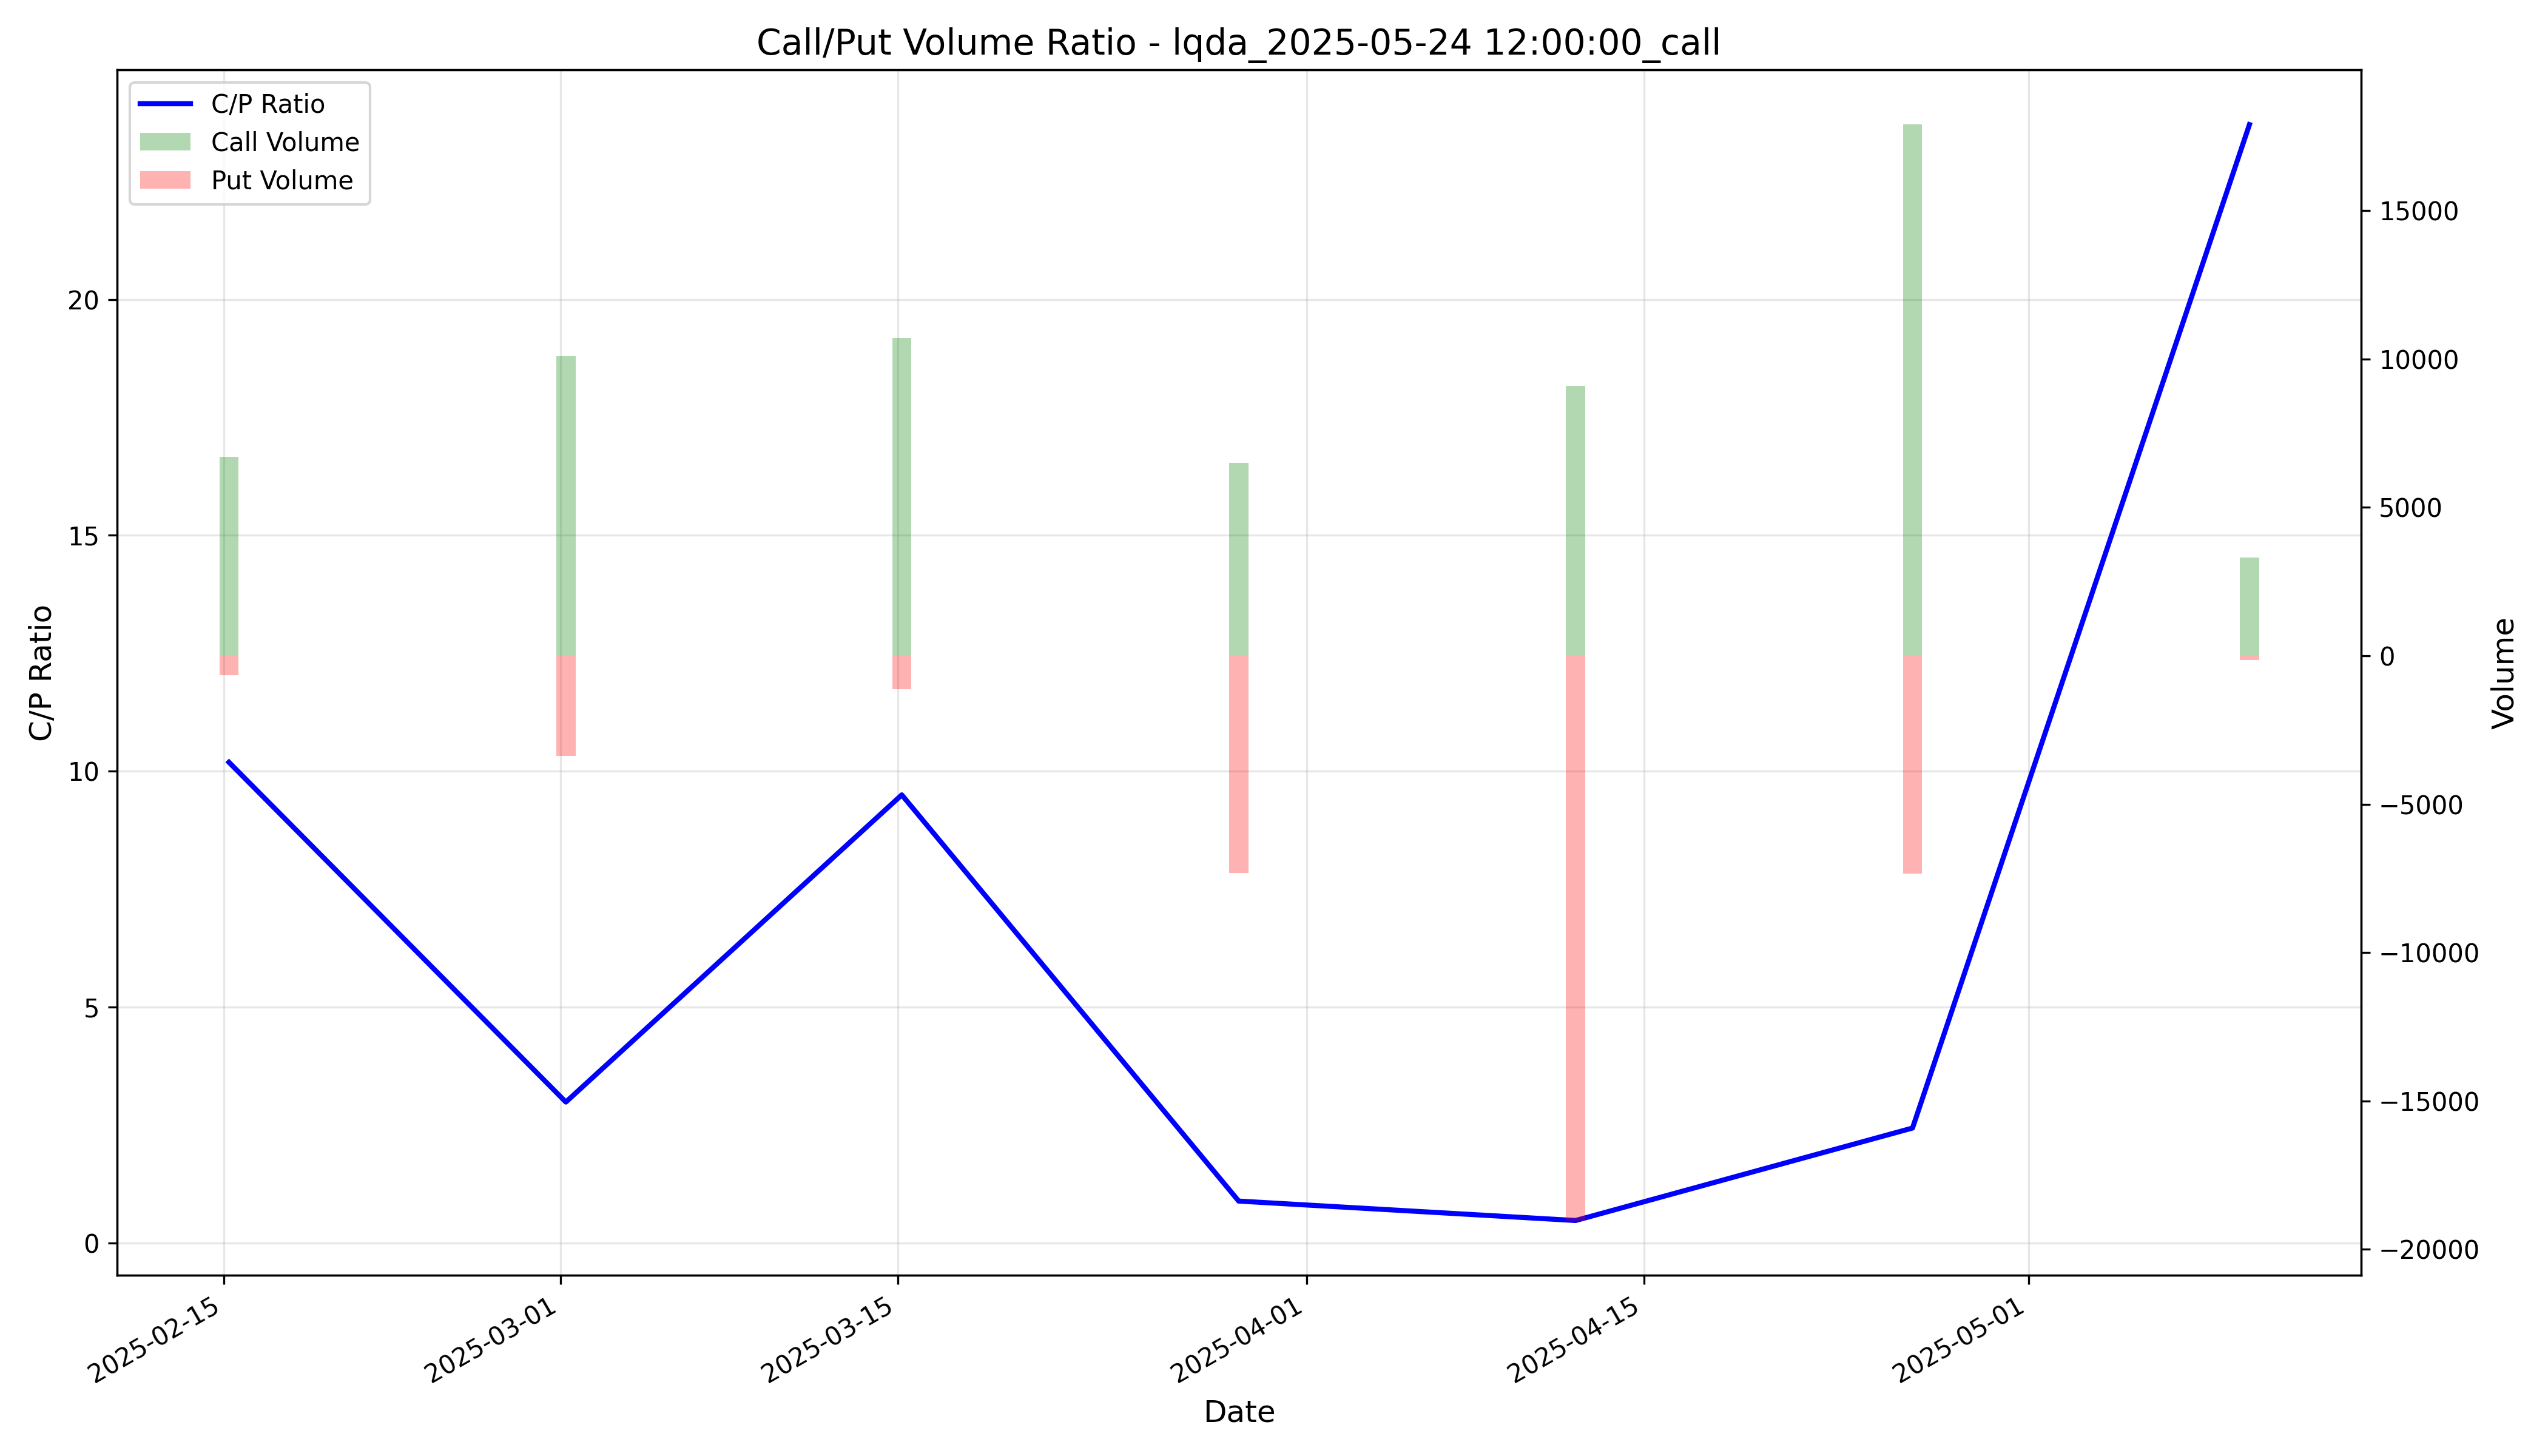

Values plotted in this chart, from the file beside it:
timestamp, call_volume, put_volume, cp_ratio, cp_ratio_ma5
2025-02-15 05:00:00+00:00, 6706, 658.0, 10.19, 
2025-03-01 05:00:00+00:00, 10102, 3380, 2.989, 
2025-03-15 04:00:00+00:00, 10716, 1128, 9.5, 
2025-03-29 04:00:00+00:00, 6506, 7310, 0.89, 
2025-04-12 04:00:00+00:00, 9092, 19028, 0.4778, 4.81
2025-04-26 04:00:00+00:00, 17900, 7342, 2.438, 3.259
2025-05-10 04:00:00+00:00, 3319, 140.0, 23.71, 7.403
